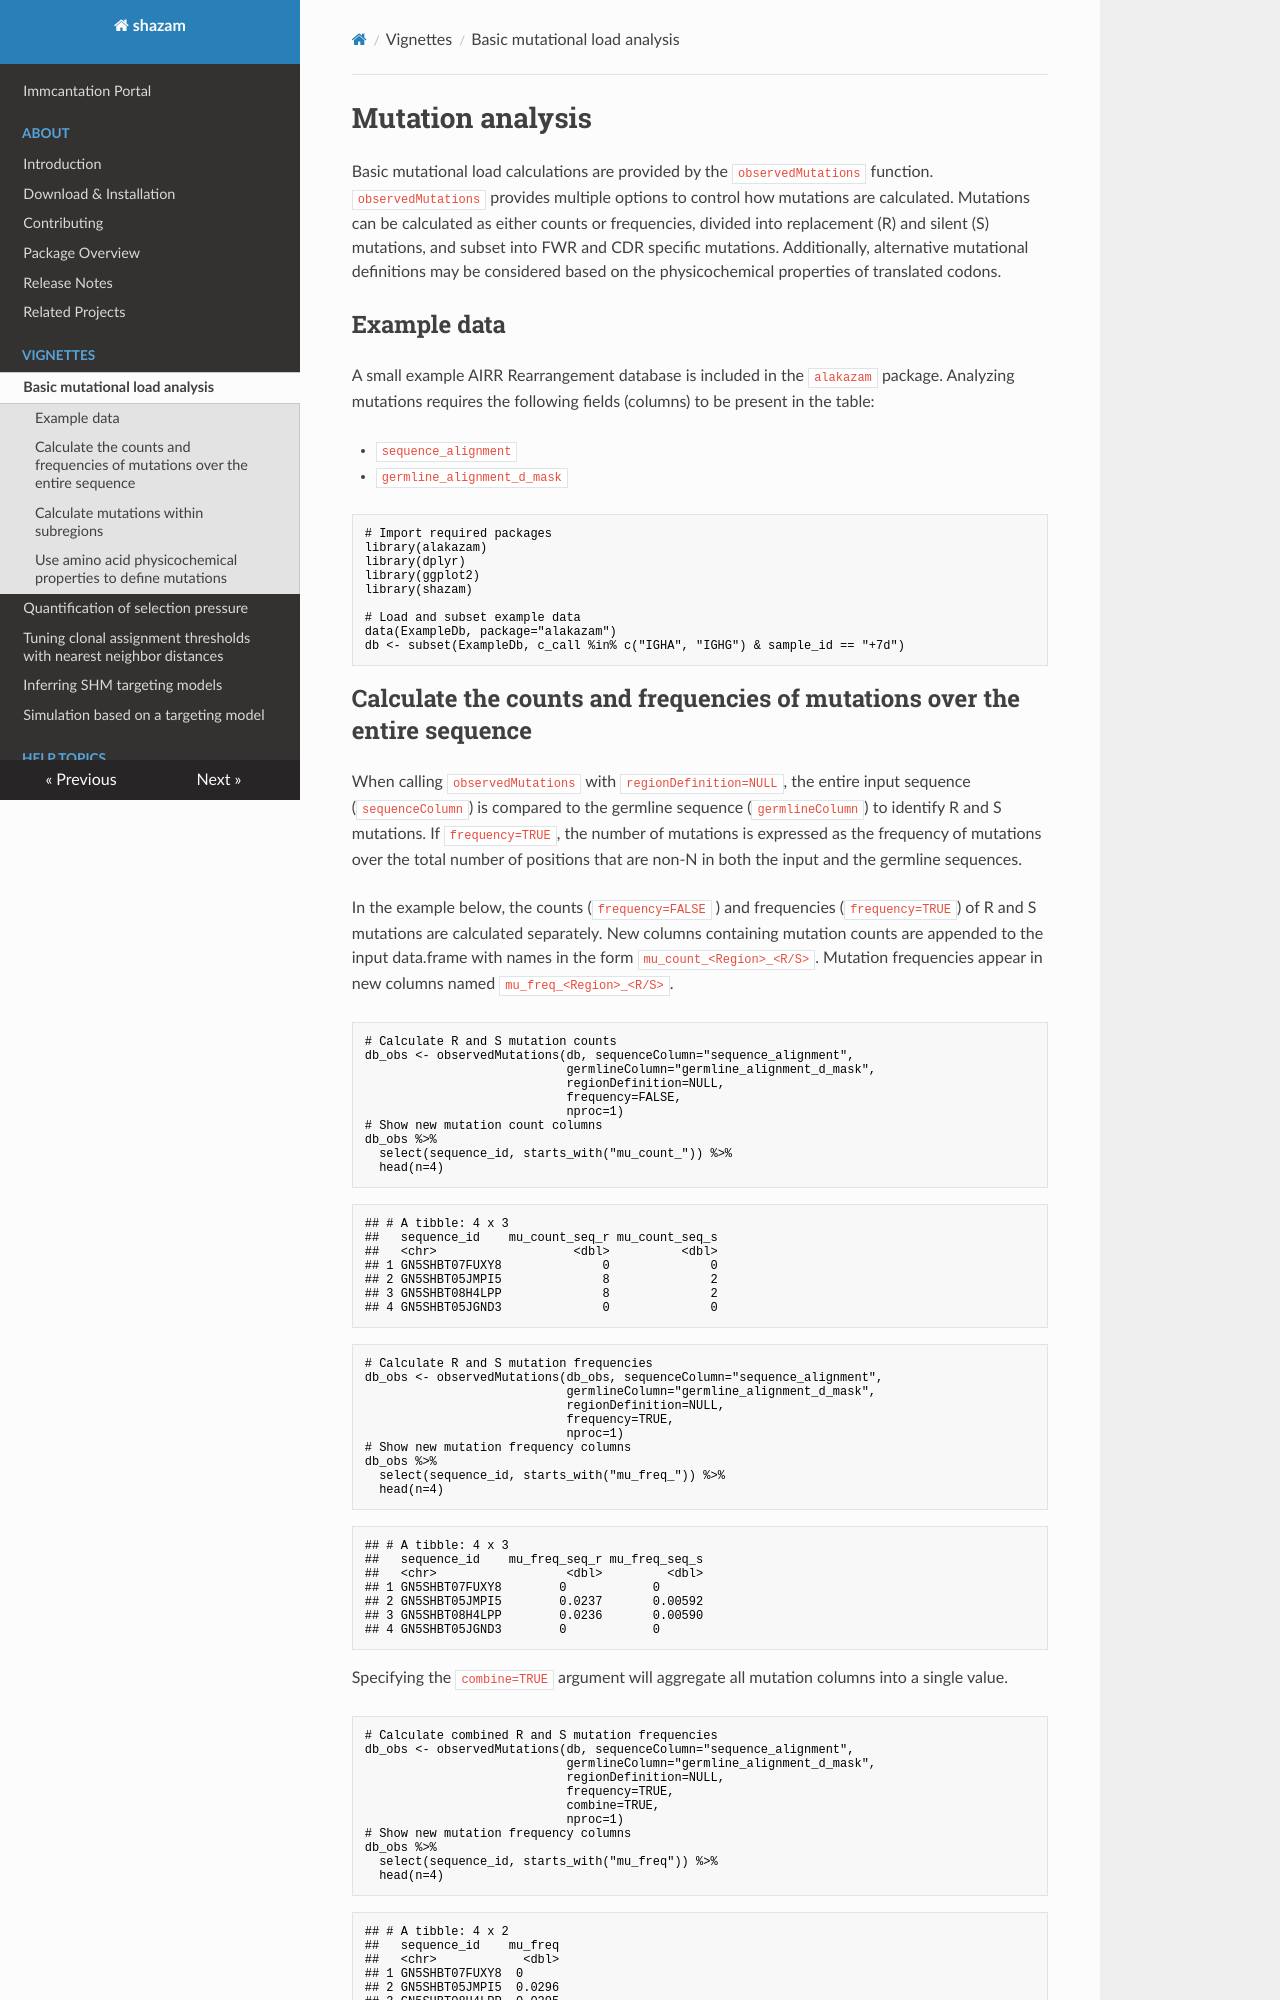

repository: immcantation/shazam · page: vignettes/Mutation-Vignette/index.html · generator: mkdocs

# Mutation analysis

Basic mutational load calculations are provided by the `observedMutations` function. 
`observedMutations` provides multiple options to control how mutations are calculated.
Mutations can be calculated as either counts or frequencies, divided into 
replacement (R) and silent (S) mutations, and subset into FWR and CDR specific mutations.
Additionally, alternative mutational definitions may be considered based on the 
physicochemical properties of translated codons.

## Example data

A small example AIRR Rearrangement database is included in the `alakazam` package. 
Analyzing mutations requires the following fields (columns) to
be present in the table: 

* `sequence_alignment`
* `germline_alignment_d_mask`


``` r
# Import required packages
library(alakazam)
library(dplyr)
library(ggplot2)
library(shazam)

# Load and subset example data
data(ExampleDb, package="alakazam")
db <- subset(ExampleDb, c_call %in% c("IGHA", "IGHG") & sample_id == "+7d")
```
